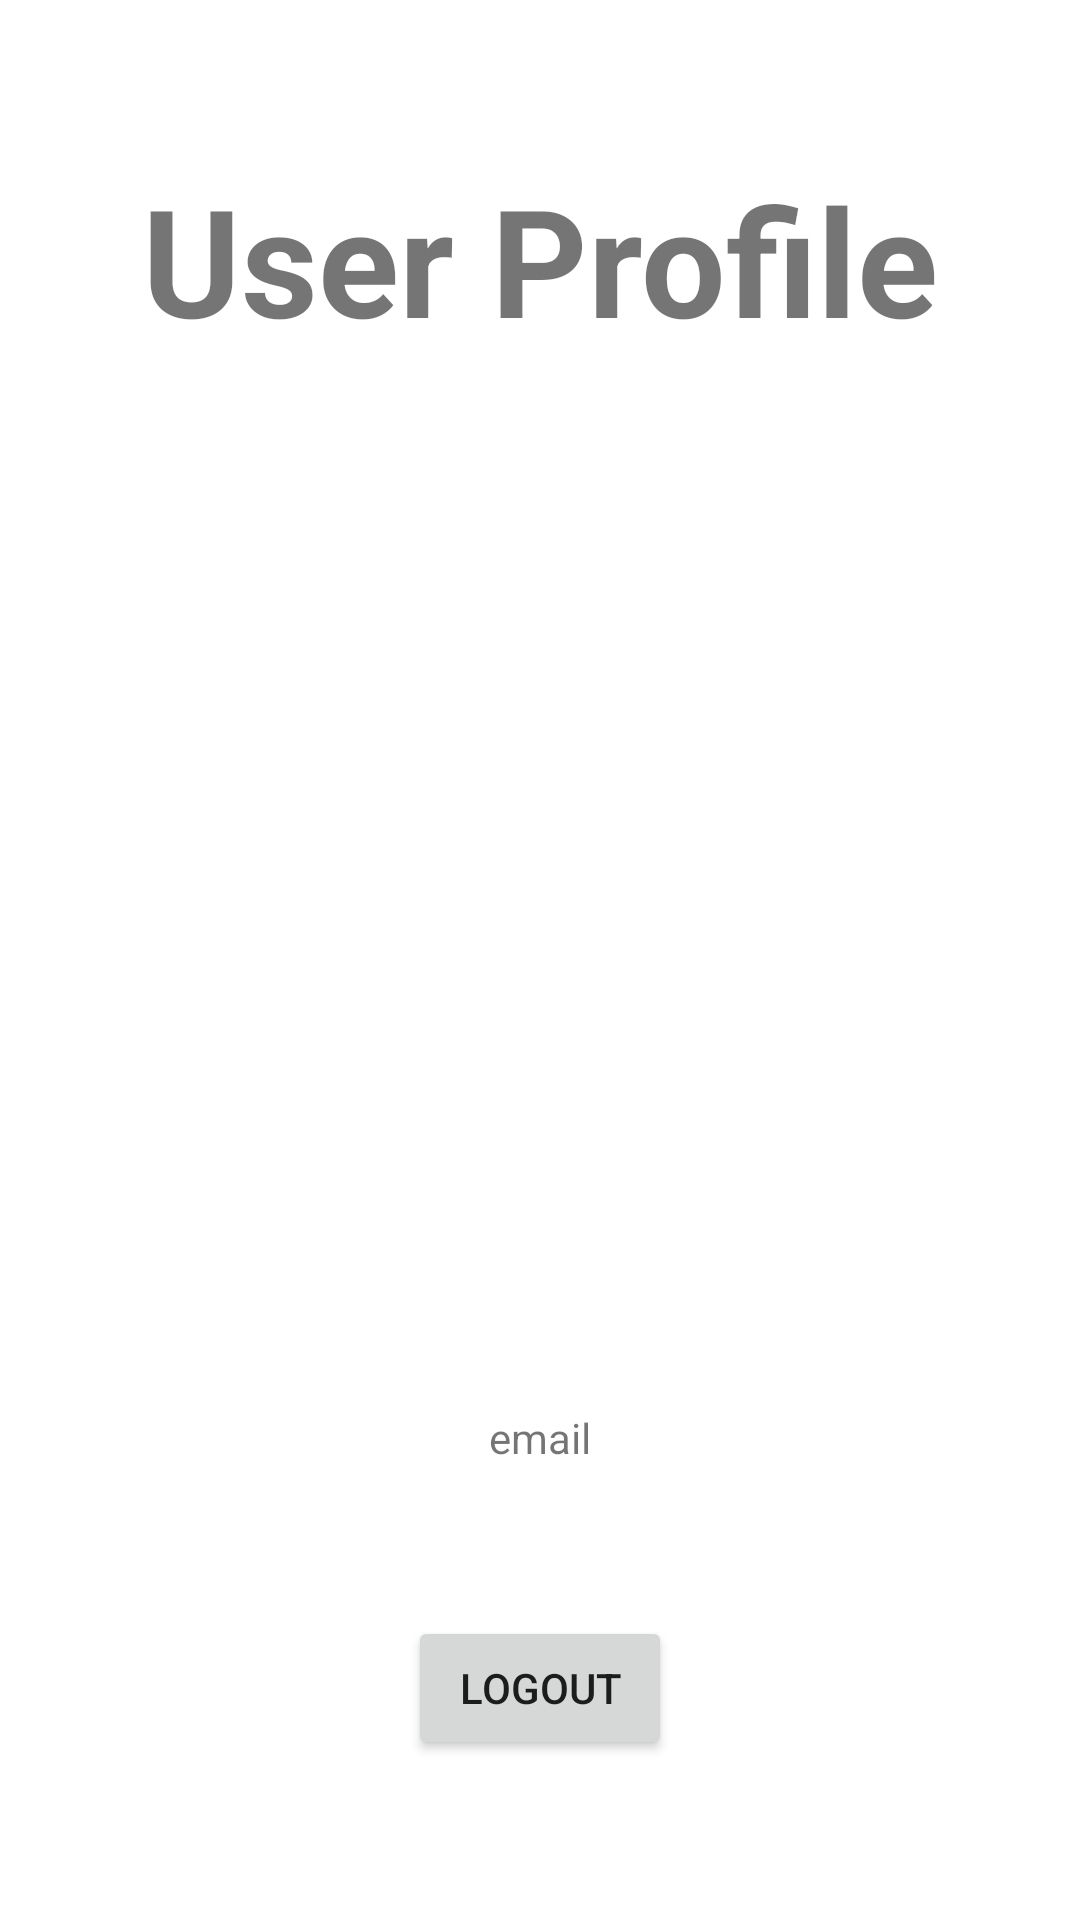

Layout XML and referenced resources for this Android screen:
<!-- AndroidManifest.xml: application theme Theme.IPFinder -->
<!-- res/layout/fragment_profile.xml -->
<?xml version="1.0" encoding="utf-8"?>
<LinearLayout xmlns:android="http://schemas.android.com/apk/res/android"
    xmlns:tools="http://schemas.android.com/tools"
    android:layout_width="match_parent"
    android:layout_height="match_parent"
    android:orientation="vertical"
    tools:context=".ProfileFragment"
    android:gravity="center">

    <TextView
        android:id="@+id/user_profile"
        android:layout_width="wrap_content"
        android:layout_height="wrap_content"
        android:text="@string/user_profile"
        android:textSize="50sp"
        android:textStyle="bold"
        android:layout_marginBottom="100dp"/>

    <ImageView
        android:id="@+id/profile_image"
        android:layout_width="150dp"
        android:layout_height="150dp"
        android:layout_marginBottom="100dp"/>

    <TextView
        android:id="@+id/user_details"
        android:text="email"
        android:layout_width="wrap_content"
        android:layout_height="wrap_content"
        android:layout_marginBottom="50dp"/>

    <Button
        android:text="@string/logout"
        android:id="@+id/logout"
        android:layout_width="wrap_content"
        android:layout_height="wrap_content" />

</LinearLayout>
<!-- resources referenced by this layout -->
<resources>
  <string name="logout">Logout</string>
  <string name="user_profile">User Profile</string>
  <style name="Theme.IPFinder" parent="Theme.MaterialComponents.DayNight.DarkActionBar">
          
          <item name="colorPrimary">@color/purple_500</item>
          <item name="colorPrimaryVariant">@color/purple_700</item>
          <item name="colorOnPrimary">@color/white</item>
          
          <item name="colorSecondary">@color/teal_200</item>
          <item name="colorSecondaryVariant">@color/teal_700</item>
          <item name="colorOnSecondary">@color/black</item>
          
          <item name="android:statusBarColor">?attr/colorPrimaryVariant</item>
          
  
          <item name="android:windowAnimationStyle">@style/CustomActivityAnimation</item>
      </style>
  <style name="CustomActivityAnimation" parent="@android:style/Animation.Activity">
          <item name="android:activityOpenEnterAnimation">@anim/slide_in_right</item>
          <item name="android:activityOpenExitAnimation">@anim/slide_out_left</item>
          <item name="android:activityCloseEnterAnimation">@anim/slide_in_left</item>
          <item name="android:activityCloseExitAnimation">@anim/slide_out_right</item>
      </style>
  <!-- not gathered from this repository: default colours our renderer supplied (Android Studio template values) -->
  <color name="purple_500">#FF6200EE</color>
  <color name="purple_700">#FF3700B3</color>
  <color name="teal_200">#FF03DAC5</color>
  <color name="teal_700">#FF018786</color>
  <color name="black">#FF000000</color>
  <color name="white">#FFFFFFFF</color>
</resources>
